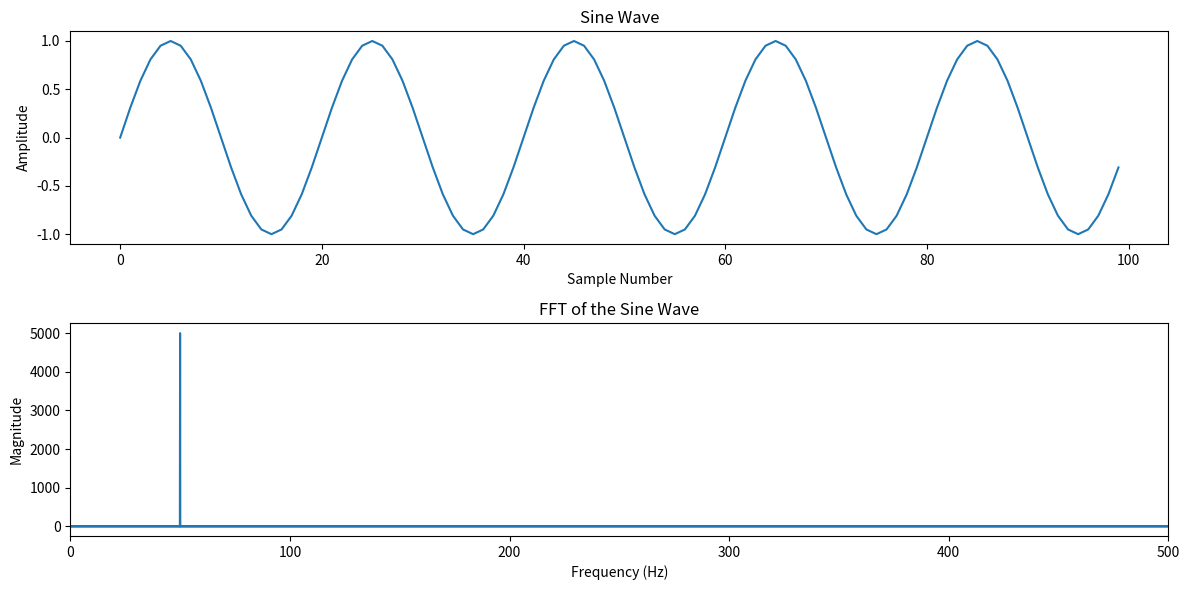

The script that saved this image:
import numpy as np
from matplotlib import pyplot as plt

def sine(frequency, sample_rate, duration):
    t = np.linspace(0, duration, int(sample_rate * duration), endpoint=False)  # Time axis
    sine_wave = np.sin(2 * np.pi * frequency * t)  # Sine wave
    return sine_wave

def compute_fft(signal, sample_rate):
    n = len(signal)
    freq = np.fft.fftfreq(n, d=1/sample_rate)
    fft_magnitude = np.fft.fft(signal)
    return freq, np.abs(fft_magnitude)

# Parameters
frequency = 50  # Frequency in Hertz
sample_rate = 1000  # Sample rate in samples per second
duration = 10  # Duration in seconds

# Generate sine wave
sine_wave = sine(frequency, sample_rate, duration)

# Compute FFT
frequencies, fft_magnitude = compute_fft(sine_wave, sample_rate)

# Plot the sine wave
plt.figure(figsize=(12, 6))

plt.subplot(2, 1, 1)
plt.plot(sine_wave[:100])  # Plot the first 100 samples
plt.title("Sine Wave")
plt.xlabel("Sample Number")
plt.ylabel("Amplitude")

# Plot the FFT
plt.subplot(2, 1, 2)
plt.plot(frequencies, fft_magnitude)
plt.title("FFT of the Sine Wave")
plt.xlabel("Frequency (Hz)")
plt.ylabel("Magnitude")
plt.xlim(0, sample_rate / 2)  # Plot only the positive frequencies

plt.tight_layout()
plt.show()
